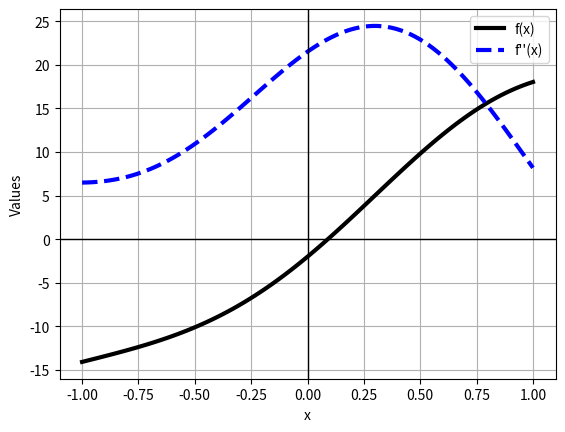
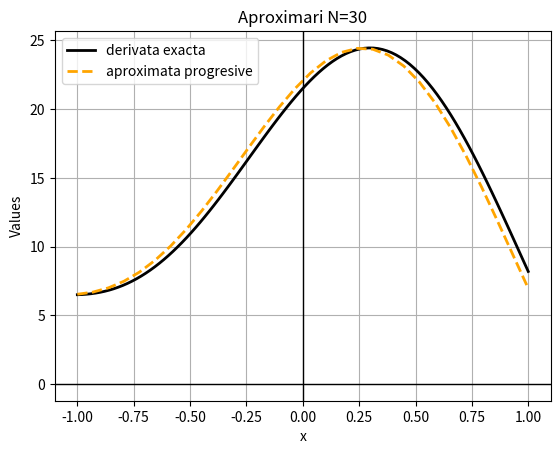
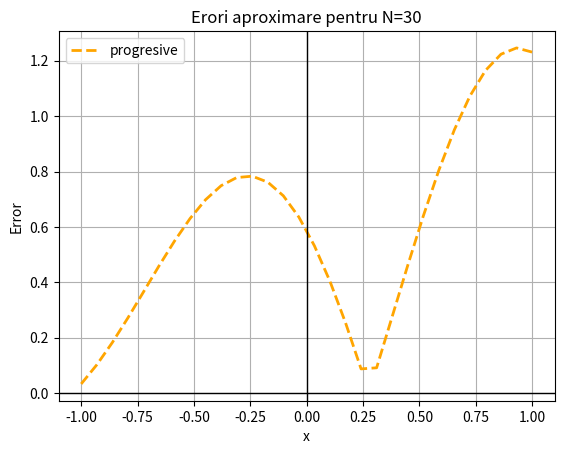

These figures' Python source, in order:
"""
Laborator #13
Tested with: numpy==1.19.4, sympy==1.6.2, matplotlib==3.3.3
"""

import numpy as np
import sympy as sp
import matplotlib.pyplot as plt


""" Foloseste libraria sympy ca sa declari simbolic variabila 'x'. 
    Documentation: https://docs.sympy.org/latest/index.html
"""
# x = sp.symbols('x')
#
# """ Calculeaza derivata functiei f(x) = 5sin(2x) - 2cos(3x) + 11.5x simbolic.
#
#     Pasul 1. Atribuie expresia functieie unei variabile folosind sympy pentru functiile trigonometrice.
#              e.g. np.sin(x) -> sp.sin(x)
#     Pasul 2. Intr-o alta variabila stocheaza derivata calculata cu sympy. Se foloseste functia 'diff()'
#
#     Pasul 3. Printeaza la consola rezultatele si verifica corectitudinea.
# """
#
# expr = 5*sp.sin(2*x) - 2*sp.cos(3*x) + 11.5*x
# diff = expr.diff()
# print('f(x)=', expr)
# print("f''(x)=", diff)
#
# """ Ca sa poti evalua o expresie simbolica care returneaza float-uri expresia trebuie convertita.
#     Functia 'lambdify()' este utila in acest caz.
#     Converteste expresia functiei si a derivatei de mai sus si evalueaza-le in punctul x = 3.
#     Printeaza rezultatele la consola.
# """
# expr = sp.lambdify(x, expr)
# diff = sp.lambdify(x, diff)
#
# print('f(3)=', expr(3))

""" Scrie o metoda care sa primeasca ca input o expresie simbolica si variabila simbolica si care returneaza expresia
    si derivata acesteia convertite astfel incat sa returneze float-uri."""

def f_df_to_float(expresie, x):
    df = expresie.diff()
    expresie = sp.lambdify(x, expresie)
    df = sp.lambdify(x, df)

    return expresie, df

""" Foloseste metoda de mai sus pentru a calcula f(x) si df(x) pe domeniul [-1, 1] pentru functia
    f(x) = 5sin(2x) - 2cos(3x) + 11.5x.
    Pentru discretizarea domeniului foloseste un grid discret cu 100 de puncte egal departate.
"""
interval = [-1., 1.]
domeniu = np.linspace(interval[0],interval[1], 100)
x = sp.symbols('x')
functie = 5*sp.sin(2*x) - 2*sp.cos(3*x) + 11.5*x

f, df = f_df_to_float(functie, x)

y = f(domeniu)
dy = df(domeniu)


""" Creeaza o figura in care sa afisezi grficul functiei de mai sus si al derivatei acesteia pe domeniul [-1, 1].
    Figura va avea cel putin notate axele OX si OY, va contine legenda si titlu.
"""
plt.figure(0)
plt.plot(domeniu, y, c='k', linewidth= 3, linestyle='-', label='f(x)')
plt.plot(domeniu, dy, c='b', linewidth= 3, linestyle='--', label="f''(x)")
plt.grid(True)
plt.axvline(0, c='black', linewidth=1)
plt.axhline(0, c='black', linewidth=1)
plt.xlabel('x')
plt.ylabel('Values')
plt.legend()
plt.show()
""" Creaza o metoda care calculeaza diferentele finite progresive, regresive si centrale pentru prima derivata
    conform abordarii de la curs.
    Metoda va avea ca date de intrare: 'X' -> Grid-ul discret, 'Y' -> Valorile functiei in punctele din grid,
                                        'metoda' -> Metoda de calcul a diferentelor finite.  
"""


def diferente_finite(X, Y, metoda='progresive'):
    assert len(X) == len(Y)
    df = np.zeros(len(X))
    df[0] = df[-1] = np.nan

    if metoda.lower() == 'progresive':
        for i in range(1, len(X)-1):
            df[i] = (Y[i+1]-Y[i]) / (X[i+1] - X[i])
    # TODO: restul metodelor
    else:
        raise ValueError("Metoda aleasa nu exista!")

    return df

""" Calculeaza derivata functiei f(x) = 5sin(2x) - 2cos(3x) + 11.5x folosind diferente finite progresive, regresive si
    centrale pe domeniul [-1, 1] folosind o discretizare a domeniului cu 'N' puncte echidistante.
    Intr-o noua figura afiseaza: derivata exacta a functiei si derivatele obtinute cu diferente finite.
    Figura va avea cel putin notate axele OX si OY, va contine legenda si titlu.
"""
N = 30

x_discret = np.zeros(N+2)
x_discret[1:-1] = np.linspace(interval[0], interval[1], N)
x_discret[0] = x_discret[1] - (x_discret[2]-x_discret[1])
x_discret[-1] = x_discret[-2] + (x_discret[2]-x_discret[1])

y_discret = f(x_discret)

df_progresive = diferente_finite(x_discret, y_discret, metoda='progresive')

plt.figure(1)
plt.title("Aproximari N=" + str(N))
plt.plot(domeniu, dy, c='k', linewidth=2, label='derivata exacta')
plt.plot(x_discret[1:-1], df_progresive[1:-1], c='orange', linewidth=2,linestyle='--', label='aproximata progresive')
plt.grid(True)
plt.axvline(0, c='black', linewidth=1)
plt.axhline(0, c='black', linewidth=1)
plt.xlabel('x')
plt.ylabel('Values')
plt.legend()
plt.show()

""" Calculeaza eroarea de aproximare pentru prima derivata in fiecare punct din grid-ul discret pentru fiecare
    metoda cu diferente finite. Afiseaza intr-o noua figura erorile obtinute.
"""
df_ex_dicret = df(x_discret)

plt.figure(2)
plt.title("Erori aproximare pentru N=" + str(N))
plt.plot(x_discret[1:-1], np.abs(df_ex_dicret[1:-1] - df_progresive[1:-1]), c='orange', linewidth=2, linestyle='--', label='progresive')
plt.grid(True)
plt.axvline(0, c='black', linewidth=1)
plt.axhline(0, c='black', linewidth=1)
plt.xlabel('x')
plt.ylabel('Error')
plt.legend()
plt.show()
